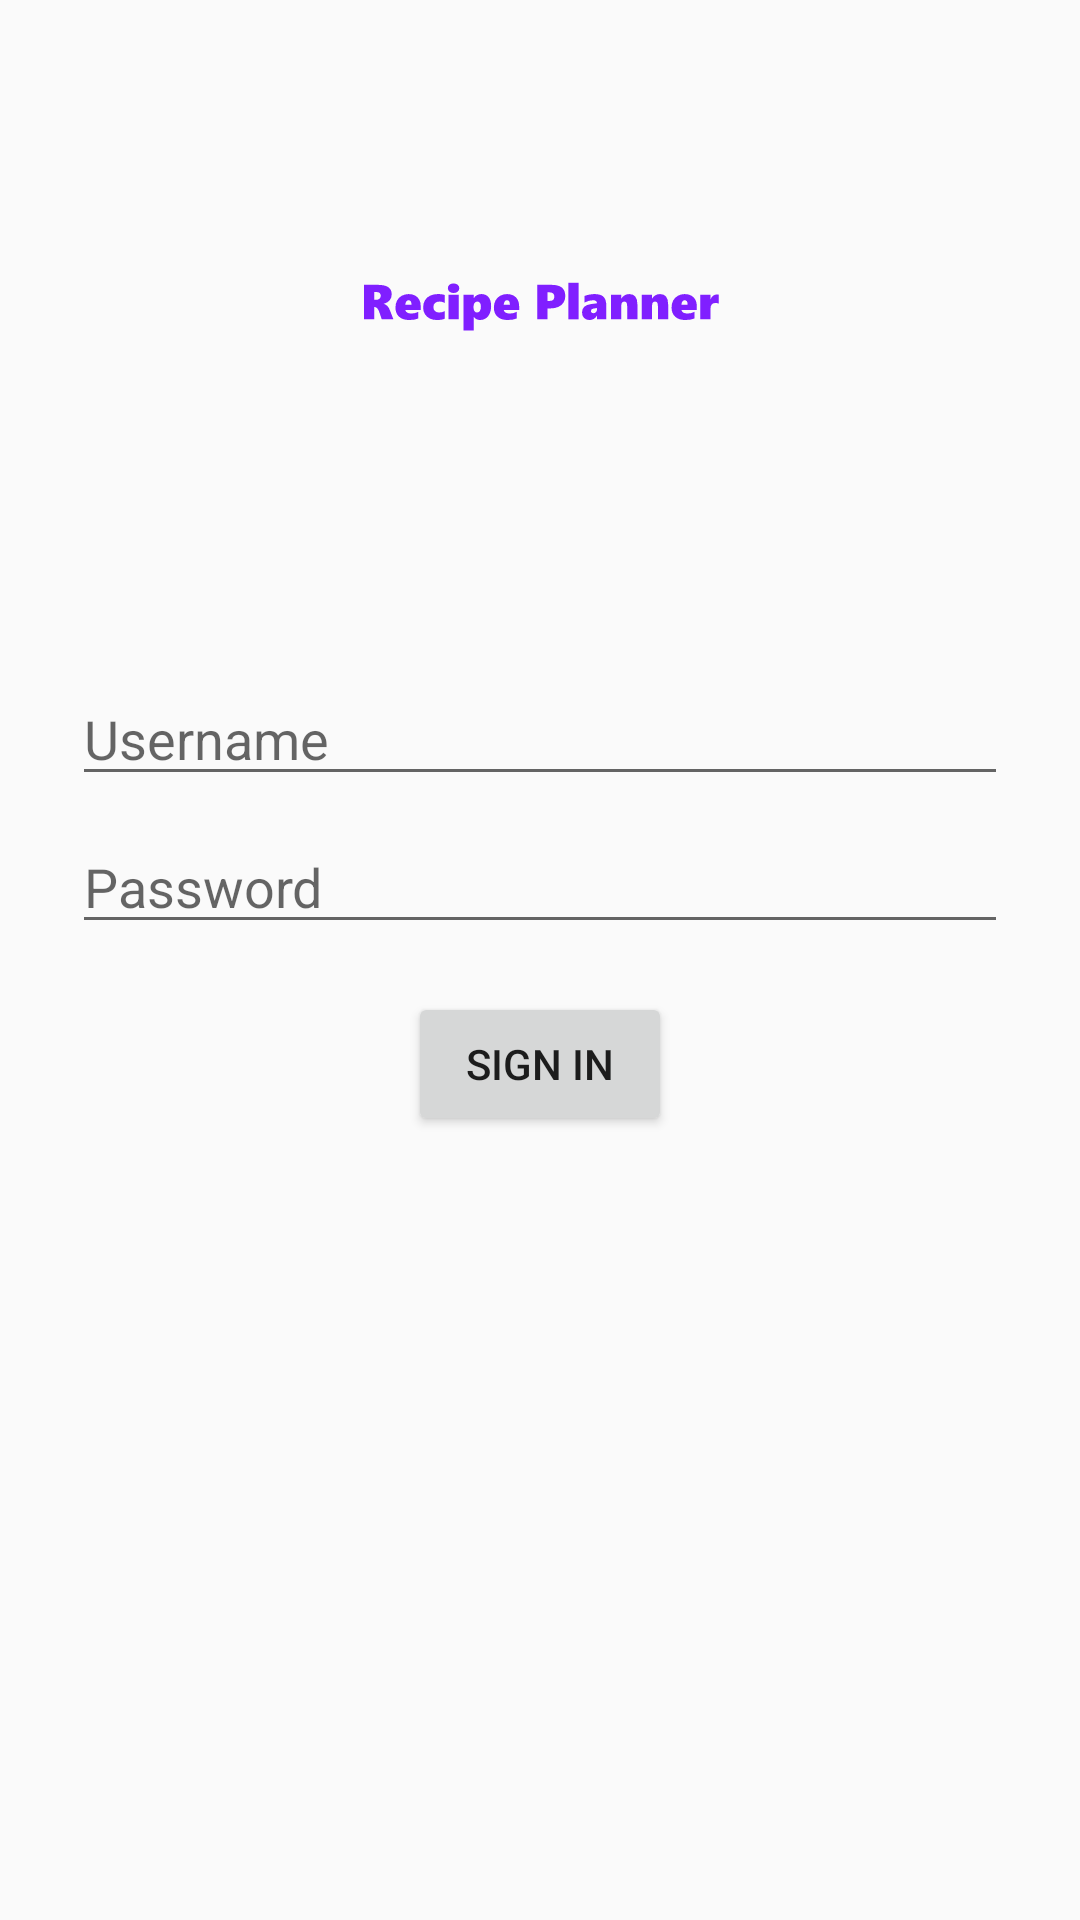

Reconstruct the res/layout file that produces this screen, plus the resources it refers to.
<!-- AndroidManifest.xml: application theme AppTheme -->
<!-- res/layout/activity_login.xml -->
<?xml version="1.0" encoding="utf-8"?>
<androidx.constraintlayout.widget.ConstraintLayout xmlns:android="http://schemas.android.com/apk/res/android"
    xmlns:app="http://schemas.android.com/apk/res-auto"
    xmlns:tools="http://schemas.android.com/tools"
    android:id="@+id/container"
    android:layout_width="match_parent"
    android:layout_height="match_parent"
    android:paddingLeft="@dimen/activity_horizontal_margin"
    android:paddingTop="@dimen/activity_vertical_margin"
    android:paddingRight="@dimen/activity_horizontal_margin"
    android:paddingBottom="@dimen/activity_vertical_margin"
    tools:context=".ui.login.LoginActivity">

    <ImageView
        android:id="@+id/imageView"
        android:layout_width="wrap_content"
        android:layout_height="wrap_content"
        app:layout_constraintEnd_toEndOf="parent"
        app:layout_constraintStart_toStartOf="parent"
        app:layout_constraintTop_toTopOf="parent"
        app:srcCompat="@drawable/ic_splash_foreground_login" />

    <EditText
        android:id="@+id/username"
        android:layout_width="0dp"
        android:layout_height="wrap_content"
        android:layout_marginStart="24dp"
        android:layout_marginTop="24dp"

        android:layout_marginEnd="24dp"
        android:hint="@string/prompt_username"
        android:inputType="textEmailAddress"
        android:selectAllOnFocus="true"
        app:layout_constraintEnd_toEndOf="parent"
        app:layout_constraintStart_toStartOf="parent"
        app:layout_constraintTop_toBottomOf="@+id/imageView" />

    <EditText
        android:id="@+id/password"
        android:layout_width="0dp"
        android:layout_height="wrap_content"
        android:layout_marginStart="24dp"
        android:layout_marginTop="8dp"
        android:layout_marginEnd="24dp"

        android:hint="@string/prompt_password"
        android:imeActionLabel="@string/action_sign_in"
        android:imeOptions="actionDone"
        android:inputType="textPassword"
        android:selectAllOnFocus="true"
        app:layout_constraintEnd_toEndOf="parent"
        app:layout_constraintStart_toStartOf="parent"
        app:layout_constraintTop_toBottomOf="@+id/username" />

    <Button
        android:id="@+id/sign_in"
        android:layout_width="wrap_content"
        android:layout_height="wrap_content"
        android:layout_gravity="start"
        android:layout_marginStart="48dp"
        android:layout_marginTop="16dp"
        android:layout_marginEnd="48dp"
        android:layout_marginBottom="64dp"
        android:text="@string/action_sign_in"
        app:layout_constraintBottom_toBottomOf="parent"
        app:layout_constraintEnd_toEndOf="parent"
        app:layout_constraintStart_toStartOf="parent"
        app:layout_constraintTop_toBottomOf="@+id/password"
        app:layout_constraintVertical_bias="0.0" />

    <ProgressBar
        android:id="@+id/loading"
        android:layout_width="wrap_content"
        android:layout_height="wrap_content"
        android:layout_gravity="center"
        android:layout_marginStart="32dp"
        android:layout_marginTop="64dp"
        android:layout_marginEnd="32dp"
        android:layout_marginBottom="64dp"
        android:visibility="gone"
        app:layout_constraintBottom_toBottomOf="parent"
        app:layout_constraintEnd_toEndOf="@+id/password"
        app:layout_constraintStart_toStartOf="@+id/password"
        app:layout_constraintTop_toTopOf="parent"
        app:layout_constraintVertical_bias="0.3" />

</androidx.constraintlayout.widget.ConstraintLayout>
<!-- resources referenced by this layout -->
<resources>
  <!-- drawable ic_splash_foreground_login: vector/xml drawable (drawable, 6892 chars, omitted) -->
  <string name="action_sign_in">Sign in</string>
  <string name="prompt_password">Password</string>
  <string name="prompt_username">Username</string>
  <style name="AppTheme" parent="Theme.AppCompat.Light.DarkActionBar">
          
          <item name="colorPrimary">@color/colorPrimary</item>
          <item name="colorPrimaryDark">@color/colorPrimaryDark</item>
          <item name="colorAccent">@color/colorAccent</item>
      </style>
  <!-- not gathered from this repository: default colours our renderer supplied (Android Studio template values) -->
  <color name="colorPrimary">#FF6200EE</color>
  <color name="colorPrimaryDark">#FF3700B3</color>
  <color name="colorAccent">#FF03DAC5</color>
</resources>
